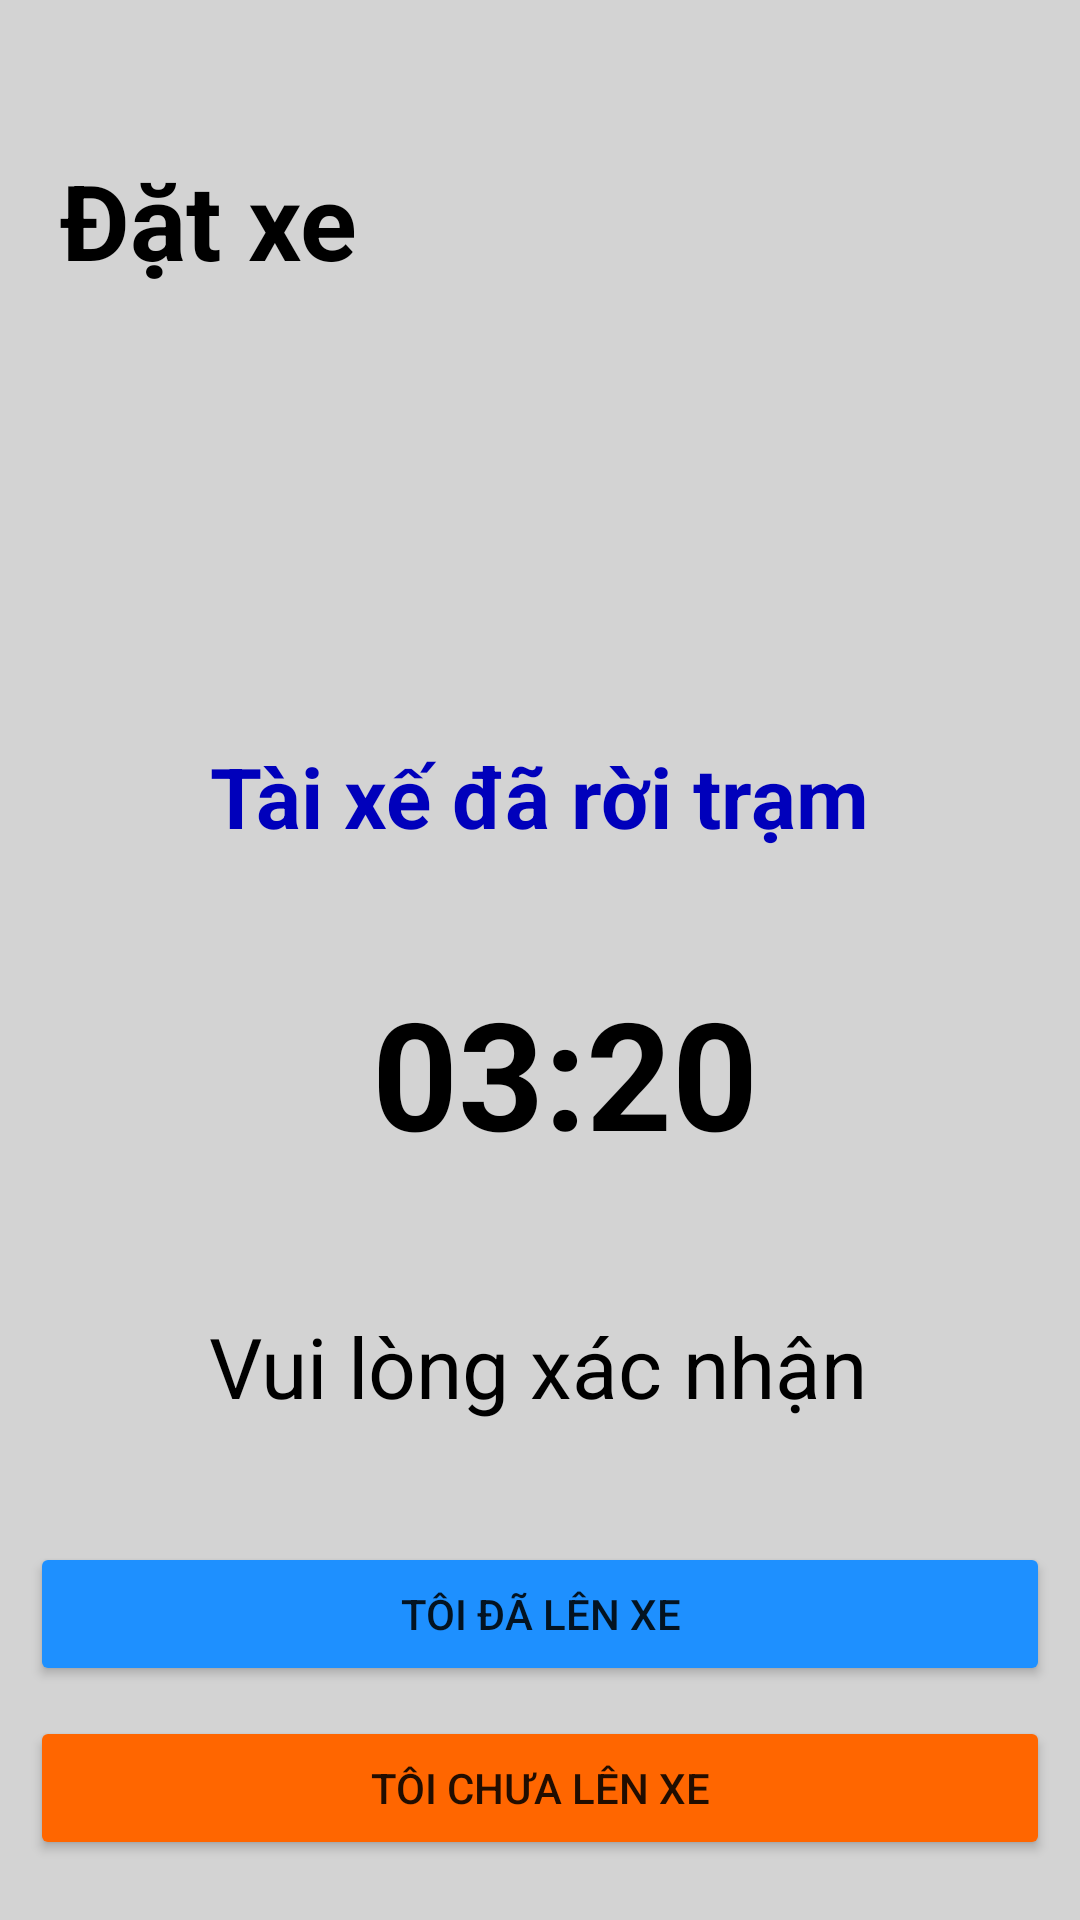

Reconstruct the res/layout file that produces this screen, plus the resources it refers to.
<!-- AndroidManifest.xml: application theme Theme.SBUS -->
<!-- res/layout/activity_end_time.xml -->
<?xml version="1.0" encoding="utf-8"?>
<androidx.constraintlayout.widget.ConstraintLayout xmlns:android="http://schemas.android.com/apk/res/android"
    xmlns:app="http://schemas.android.com/apk/res-auto"
    xmlns:tools="http://schemas.android.com/tools"
    android:layout_width="match_parent"
    android:layout_height="match_parent"
    android:background="@color/background_activity"
    tools:context=".EndTimeActivity">


    <TextView
        android:id="@+id/tv_appbus"
        android:layout_width="match_parent"
        android:layout_height="wrap_content"
        android:layout_marginStart="20dp"
        android:layout_marginTop="50dp"
        android:layout_marginBottom="10dp"
        android:gravity="left"
        android:text="Đặt xe"
        android:textColor="@color/black"
        android:textSize="35dp"
        android:textStyle="bold"
        app:layout_constraintStart_toStartOf="parent"
        app:layout_constraintTop_toTopOf="parent" />


    <TextView
        android:id="@+id/tv_inf_driverleftstation"
        android:layout_width="wrap_content"
        android:layout_height="wrap_content"
        android:layout_marginStart="60dp"
        android:layout_marginTop="150dp"
        android:layout_marginEnd="60dp"
        android:gravity="center"
        android:text="Tài xế đã rời trạm"
        android:textColor="#0000BB"
        android:textStyle="bold"
        android:textSize="28dp"
        app:layout_constraintEnd_toEndOf="parent"
        app:layout_constraintHorizontal_bias="0.493"
        app:layout_constraintStart_toStartOf="parent"
        app:layout_constraintTop_toBottomOf="@+id/tv_appbus" />

    <TextView
        android:id="@+id/tv_inf_verifyleftstation"
        android:layout_width="wrap_content"
        android:layout_height="wrap_content"
        android:layout_marginStart="60dp"
        android:layout_marginEnd="60dp"
        android:layout_marginBottom="40dp"
        android:gravity="center"
        android:text="Vui lòng xác nhận"
        android:textColor="@color/black"
        android:textSize="28dp"
        app:layout_constraintBottom_toTopOf="@+id/bn_verifyup"
        app:layout_constraintEnd_toEndOf="parent"
        app:layout_constraintHorizontal_bias="0.457"
        app:layout_constraintStart_toStartOf="parent" />

    <TextView
        android:id="@+id/tv_timer"
        android:layout_width="wrap_content"
        android:layout_height="wrap_content"
        android:layout_marginStart="140dp"
        android:layout_marginTop="40dp"
        android:layout_marginEnd="140dp"
        android:text="03:20"
        android:textColor="@color/black"
        android:textSize="50dp"
        android:textStyle="bold"
        app:layout_constraintEnd_toEndOf="parent"
        app:layout_constraintHorizontal_bias="0.333"
        app:layout_constraintStart_toStartOf="parent"
        app:layout_constraintTop_toBottomOf="@+id/tv_inf_driverleftstation" />

    <Button
        android:id="@+id/bn_verifyup"
        android:layout_width="match_parent"
        android:layout_height="wrap_content"
        android:layout_marginStart="10dp"
        android:layout_marginEnd="10dp"
        android:layout_marginBottom="10dp"
        android:backgroundTint="#1e90ff"
        android:text="Tôi đã lên xe"
        app:layout_constraintBottom_toTopOf="@+id/bn_verifynotup"
        app:layout_constraintEnd_toEndOf="parent"
        app:layout_constraintHorizontal_bias="1.0"
        app:layout_constraintStart_toStartOf="parent" />

    <Button
        android:id="@+id/bn_verifynotup"
        android:layout_width="match_parent"
        android:layout_height="wrap_content"
        android:layout_marginStart="10dp"
        android:layout_marginEnd="10dp"
        android:layout_marginBottom="20dp"
        android:backgroundTint="#FF6600"
        android:text="Tôi chưa lên xe"
        app:layout_constraintBottom_toBottomOf="parent"
        app:layout_constraintEnd_toEndOf="parent"
        app:layout_constraintStart_toStartOf="parent" />



</androidx.constraintlayout.widget.ConstraintLayout>
<!-- resources referenced by this layout -->
<resources>
  <color name="background_activity">#d3d3d3</color>
  <color name="black">#FF000000</color>
  <style name="Theme.SBUS" parent="Theme.MaterialComponents.DayNight.DarkActionBar">
          
          <item name="colorPrimary">@color/dark_blue</item>
          <item name="colorPrimaryVariant">@color/dark_blue</item>
          <item name="colorOnPrimary">@color/white</item>
          
          <item name="colorSecondary">@color/teal_200</item>
          <item name="colorSecondaryVariant">@color/teal_700</item>
          <item name="colorOnSecondary">@color/black</item>
          
          <item name="android:statusBarColor" tools:targetApi="l">?attr/colorPrimaryVariant</item>
          
      </style>
  <color name="dark_blue">#000038</color>
  <color name="white">#FFFFFFFF</color>
  <color name="teal_200">#FF03DAC5</color>
  <color name="teal_700">#FF018786</color>
</resources>
